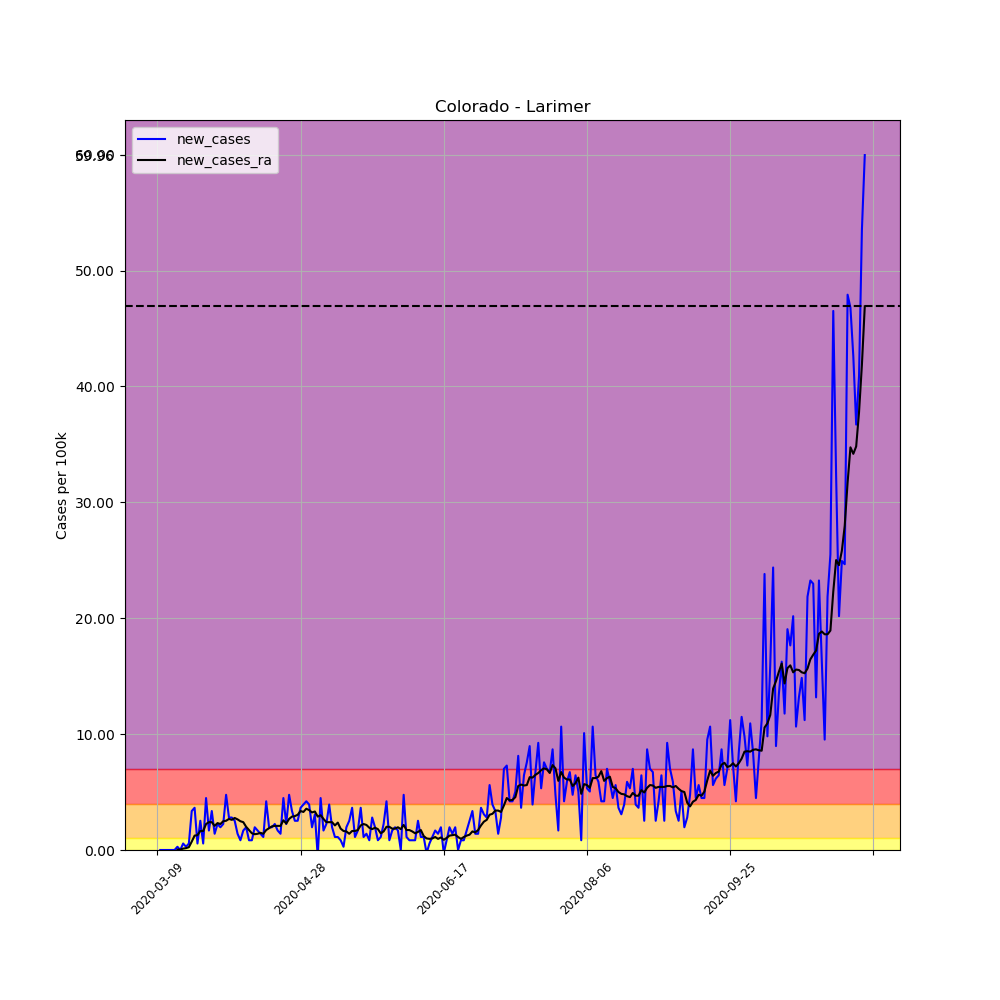

The file beside this chart, header and first rows:
, date, county, state, fips, cases, deaths, COUNTY, STNAME, CTYNAME, POPESTIMATE2019, per_100k, per_100k_ra, new_cases, new_cases_ra
29119, 2020-03-09, Larimer, Colorado, 8069, 1, 0, 69, Colorado, Larimer, 356899, 0.2802, , , 
29120, 2020-03-10, Larimer, Colorado, 8069, 1, 0, 69, Colorado, Larimer, 356899, 0.2802, , 0.0, 
29121, 2020-03-11, Larimer, Colorado, 8069, 1, 0, 69, Colorado, Larimer, 356899, 0.2802, , 0.0, 
29122, 2020-03-12, Larimer, Colorado, 8069, 1, 0, 69, Colorado, Larimer, 356899, 0.2802, , 0.0, 
29123, 2020-03-13, Larimer, Colorado, 8069, 1, 0, 69, Colorado, Larimer, 356899, 0.2802, , 0.0, 
29124, 2020-03-14, Larimer, Colorado, 8069, 1, 0, 69, Colorado, Larimer, 356899, 0.2802, , 0.0, 
29125, 2020-03-15, Larimer, Colorado, 8069, 1, 0, 69, Colorado, Larimer, 356899, 0.2802, 0.2802, 0.0, 
29126, 2020-03-16, Larimer, Colorado, 8069, 2, 0, 69, Colorado, Larimer, 356899, 0.5604, 0.3202, 0.2802, 0.04003
29127, 2020-03-17, Larimer, Colorado, 8069, 2, 0, 69, Colorado, Larimer, 356899, 0.5604, 0.3602, 0.0, 0.04003
29128, 2020-03-18, Larimer, Colorado, 8069, 4, 0, 69, Colorado, Larimer, 356899, 1.121, 0.4803, 0.5604, 0.1201
29129, 2020-03-19, Larimer, Colorado, 8069, 5, 0, 69, Colorado, Larimer, 356899, 1.401, 0.6404, 0.2802, 0.1601
29130, 2020-03-20, Larimer, Colorado, 8069, 7, 0, 69, Colorado, Larimer, 356899, 1.961, 0.8806, 0.5604, 0.2402
29131, 2020-03-21, Larimer, Colorado, 8069, 19, 0, 69, Colorado, Larimer, 356899, 5.324, 1.601, 3.362, 0.7205
29132, 2020-03-22, Larimer, Colorado, 8069, 32, 0, 69, Colorado, Larimer, 356899, 8.966, 2.842, 3.642, 1.241
29133, 2020-03-23, Larimer, Colorado, 8069, 34, 0, 69, Colorado, Larimer, 356899, 9.527, 4.123, 0.5604, 1.281
29134, 2020-03-24, Larimer, Colorado, 8069, 43, 0, 69, Colorado, Larimer, 356899, 12.05, 5.764, 2.522, 1.641
29135, 2020-03-25, Larimer, Colorado, 8069, 45, 1, 69, Colorado, Larimer, 356899, 12.61, 7.405, 0.5604, 1.641
29136, 2020-03-26, Larimer, Colorado, 8069, 61, 1, 69, Colorado, Larimer, 356899, 17.09, 9.647, 4.483, 2.242
29137, 2020-03-27, Larimer, Colorado, 8069, 67, 1, 69, Colorado, Larimer, 356899, 18.77, 12.05, 1.681, 2.402
29138, 2020-03-28, Larimer, Colorado, 8069, 79, 3, 69, Colorado, Larimer, 356899, 22.14, 14.45, 3.362, 2.402
29139, 2020-03-29, Larimer, Colorado, 8069, 84, 3, 69, Colorado, Larimer, 356899, 23.54, 16.53, 1.401, 2.081
29140, 2020-03-30, Larimer, Colorado, 8069, 92, 4, 69, Colorado, Larimer, 356899, 25.78, 18.85, 2.242, 2.322
29141, 2020-03-31, Larimer, Colorado, 8069, 99, 6, 69, Colorado, Larimer, 356899, 27.74, 21.09, 1.961, 2.242
29142, 2020-04-01, Larimer, Colorado, 8069, 107, 7, 69, Colorado, Larimer, 356899, 29.98, 23.58, 2.242, 2.482
29143, 2020-04-02, Larimer, Colorado, 8069, 124, 7, 69, Colorado, Larimer, 356899, 34.74, 26.1, 4.763, 2.522
29144, 2020-04-03, Larimer, Colorado, 8069, 134, 7, 69, Colorado, Larimer, 356899, 37.55, 28.78, 2.802, 2.682
29145, 2020-04-04, Larimer, Colorado, 8069, 144, 8, 69, Colorado, Larimer, 356899, 40.35, 31.38, 2.802, 2.602
29146, 2020-04-05, Larimer, Colorado, 8069, 153, 8, 69, Colorado, Larimer, 356899, 42.87, 34.14, 2.522, 2.762
29147, 2020-04-06, Larimer, Colorado, 8069, 158, 8, 69, Colorado, Larimer, 356899, 44.27, 36.79, 1.401, 2.642
29148, 2020-04-07, Larimer, Colorado, 8069, 161, 8, 69, Colorado, Larimer, 356899, 45.11, 39.27, 0.8406, 2.482
29149, 2020-04-08, Larimer, Colorado, 8069, 167, 8, 69, Colorado, Larimer, 356899, 46.79, 41.67, 1.681, 2.402
29150, 2020-04-09, Larimer, Colorado, 8069, 174, 9, 69, Colorado, Larimer, 356899, 48.75, 43.67, 1.961, 2.001
29151, 2020-04-10, Larimer, Colorado, 8069, 177, 9, 69, Colorado, Larimer, 356899, 49.59, 45.39, 0.8406, 1.721
29152, 2020-04-11, Larimer, Colorado, 8069, 180, 9, 69, Colorado, Larimer, 356899, 50.43, 46.83, 0.8406, 1.441
29153, 2020-04-12, Larimer, Colorado, 8069, 187, 9, 69, Colorado, Larimer, 356899, 52.4, 48.19, 1.961, 1.361
29154, 2020-04-13, Larimer, Colorado, 8069, 193, 9, 69, Colorado, Larimer, 356899, 54.08, 49.59, 1.681, 1.401
29155, 2020-04-14, Larimer, Colorado, 8069, 198, 9, 69, Colorado, Larimer, 356899, 55.48, 51.07, 1.401, 1.481
29156, 2020-04-15, Larimer, Colorado, 8069, 202, 9, 69, Colorado, Larimer, 356899, 56.6, 52.48, 1.121, 1.401
29157, 2020-04-16, Larimer, Colorado, 8069, 217, 9, 69, Colorado, Larimer, 356899, 60.8, 54.2, 4.203, 1.721
29158, 2020-04-17, Larimer, Colorado, 8069, 224, 10, 69, Colorado, Larimer, 356899, 62.76, 56.08, 1.961, 1.881
29159, 2020-04-18, Larimer, Colorado, 8069, 231, 12, 69, Colorado, Larimer, 356899, 64.72, 58.12, 1.961, 2.041
29160, 2020-04-19, Larimer, Colorado, 8069, 239, 12, 69, Colorado, Larimer, 356899, 66.97, 60.2, 2.242, 2.081
29161, 2020-04-20, Larimer, Colorado, 8069, 245, 13, 69, Colorado, Larimer, 356899, 68.65, 62.28, 1.681, 2.081
29162, 2020-04-21, Larimer, Colorado, 8069, 250, 13, 69, Colorado, Larimer, 356899, 70.05, 64.36, 1.401, 2.081
29163, 2020-04-22, Larimer, Colorado, 8069, 266, 14, 69, Colorado, Larimer, 356899, 74.53, 66.93, 4.483, 2.562
29164, 2020-04-23, Larimer, Colorado, 8069, 274, 15, 69, Colorado, Larimer, 356899, 76.77, 69.21, 2.242, 2.282
29165, 2020-04-24, Larimer, Colorado, 8069, 291, 18, 69, Colorado, Larimer, 356899, 81.54, 71.89, 4.763, 2.682
29166, 2020-04-25, Larimer, Colorado, 8069, 303, 18, 69, Colorado, Larimer, 356899, 84.9, 74.77, 3.362, 2.882
29167, 2020-04-26, Larimer, Colorado, 8069, 312, 18, 69, Colorado, Larimer, 356899, 87.42, 77.69, 2.522, 2.922
29168, 2020-04-27, Larimer, Colorado, 8069, 321, 19, 69, Colorado, Larimer, 356899, 89.94, 80.74, 2.522, 3.042
29169, 2020-04-28, Larimer, Colorado, 8069, 334, 19, 69, Colorado, Larimer, 356899, 93.58, 84.1, 3.642, 3.362
29170, 2020-04-29, Larimer, Colorado, 8069, 348, 19, 69, Colorado, Larimer, 356899, 97.51, 87.38, 3.923, 3.282
29171, 2020-04-30, Larimer, Colorado, 8069, 363, 19, 69, Colorado, Larimer, 356899, 101.7, 90.94, 4.203, 3.562
29172, 2020-05-01, Larimer, Colorado, 8069, 377, 19, 69, Colorado, Larimer, 356899, 105.6, 94.38, 3.923, 3.442
29173, 2020-05-02, Larimer, Colorado, 8069, 384, 19, 69, Colorado, Larimer, 356899, 107.6, 97.63, 1.961, 3.242
29174, 2020-05-03, Larimer, Colorado, 8069, 395, 19, 69, Colorado, Larimer, 356899, 110.7, 100.9, 3.082, 3.322
29175, 2020-05-04, Larimer, Colorado, 8069, 393, 19, 69, Colorado, Larimer, 356899, 110.1, 103.8, -0.5604, 2.882
29176, 2020-05-05, Larimer, Colorado, 8069, 409, 19, 69, Colorado, Larimer, 356899, 114.6, 106.8, 4.483, 3.002
29177, 2020-05-06, Larimer, Colorado, 8069, 415, 19, 69, Colorado, Larimer, 356899, 116.3, 109.5, 1.681, 2.682
29178, 2020-05-07, Larimer, Colorado, 8069, 423, 19, 69, Colorado, Larimer, 356899, 118.5, 111.9, 2.242, 2.402
... 188 more rows
